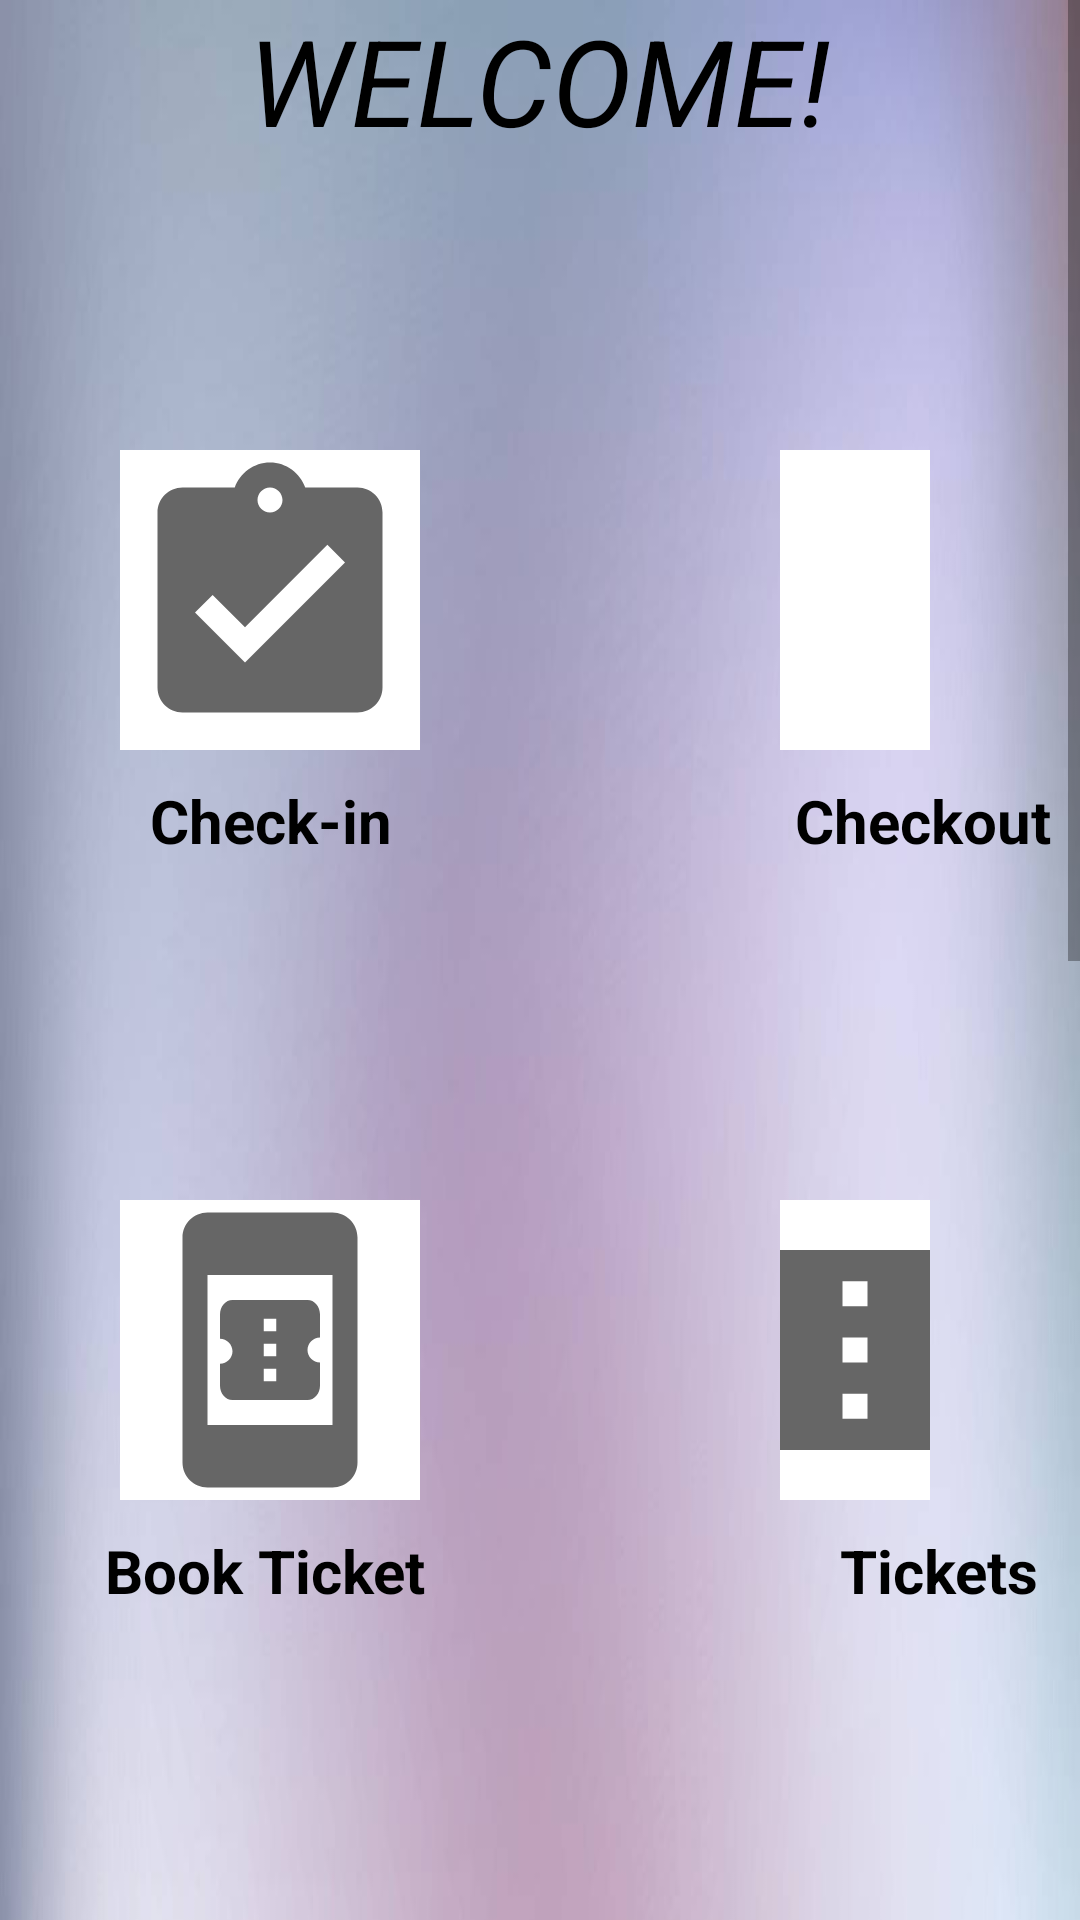

This screen was rendered from an Android layout file. Write that file and the resources it references.
<!-- AndroidManifest.xml: application theme Theme.TTEApplication -->
<!-- res/layout/activity_main.xml -->
<?xml version="1.0" encoding="utf-8"?>
<ScrollView
    xmlns:android="http://schemas.android.com/apk/res/android"
    android:layout_width="match_parent"
    android:layout_height="match_parent"
    xmlns:app="http://schemas.android.com/apk/res-auto"
    xmlns:tools="http://schemas.android.com/tools"
    android:fillViewport="false"
    tools:context=".MainActivity"
    android:id="@+id/home_tte"
    android:background="@drawable/home_tt_bg">

    <RelativeLayout
        xmlns:android="http://schemas.android.com/apk/res/android"
        xmlns:app="http://schemas.android.com/apk/res-auto"
        xmlns:tools="http://schemas.android.com/tools"
        android:layout_width="match_parent"
        android:layout_height="match_parent"
        tools:context=".MainActivity"
        android:background="@drawable/home_tt_bg">

        <TextView
            android:layout_width="wrap_content"
            android:layout_height="wrap_content"
            android:text="WELCOME!"
            android:textSize="40dp"
            android:textColor="#000000"
            android:textStyle="italic"
            android:layout_centerHorizontal="true"/>


        <ImageButton
            android:layout_width="100dp"
            android:layout_height="100dp"
            android:src="@drawable/check_in"
            android:id="@+id/check_in"
            android:layout_marginLeft="40dp"
            android:layout_marginTop="150dp"
            android:background="#ffffff" />

        <TextView
            android:layout_width="wrap_content"
            android:layout_height="wrap_content"
            android:text="Check-in"
            android:textSize="20dp"
            android:textColor="#000000"
            android:layout_marginTop="260dp"
            android:textStyle="bold"
            android:layout_marginLeft="50dp"/>

        <ImageButton
            android:layout_width="100dp"
            android:layout_height="100dp"
            android:src="@drawable/check_out"
            android:id="@+id/check_out"
            android:layout_marginLeft="260dp"
            android:layout_marginTop="150dp"
            android:layout_marginRight="50dp"
            android:background="#ffffff" />

        <TextView
            android:layout_width="wrap_content"
            android:layout_height="wrap_content"
            android:text="Checkout"
            android:textSize="20dp"
            android:textColor="#000000"
            android:layout_marginTop="260dp"
            android:textStyle="bold"
            android:layout_marginLeft="265dp"/>

        <ImageButton
            android:layout_width="100dp"
            android:layout_height="100dp"
            android:src="@drawable/book_ticket"
            android:id="@+id/book_ticket"
            android:layout_marginLeft="40dp"
            android:layout_marginTop="400dp"
            android:background="#ffffff" />

        <TextView
            android:layout_width="wrap_content"
            android:layout_height="wrap_content"
            android:text="Book Ticket"
            android:textSize="20dp"
            android:textColor="#000000"
            android:layout_marginTop="510dp"
            android:textStyle="bold"
            android:layout_marginLeft="35dp"/>

        <ImageButton
            android:layout_width="100dp"
            android:layout_height="100dp"
            android:src="@drawable/ticket_icon"
            android:id="@+id/ticket"
            android:layout_marginLeft="260dp"
            android:layout_marginTop="400dp"
            android:layout_marginRight="50dp"
            android:background="#ffffff" />
        <TextView
            android:layout_width="wrap_content"
            android:layout_height="wrap_content"
            android:text="Tickets"
            android:textSize="20dp"
            android:textColor="#000000"
            android:layout_marginTop="510dp"
            android:textStyle="bold"
            android:layout_marginLeft="280dp"/>

        <ImageButton
            android:layout_width="100dp"
            android:layout_height="100dp"
            android:src="@drawable/end_journey"
            android:id="@+id/exit"
            android:layout_marginLeft="40dp"
            android:layout_marginTop="650dp"
            android:background="#ffffff" />

        <TextView
            android:layout_width="wrap_content"
            android:layout_height="wrap_content"
            android:text="End Journey"
            android:textSize="20dp"
            android:textColor="#000000"
            android:layout_marginTop="760dp"
            android:textStyle="bold"
            android:layout_marginLeft="35dp"/>

        <ImageButton
            android:layout_width="100dp"
            android:layout_height="100dp"
            android:src="@drawable/logout"
            android:id="@+id/logout"
            android:layout_marginLeft="260dp"
            android:layout_marginTop="650dp"
            android:layout_marginRight="50dp"
            android:background="#ffffff" />
        <TextView
            android:layout_width="wrap_content"
            android:layout_height="wrap_content"
            android:text="Logout"
            android:textSize="20dp"
            android:textColor="#000000"
            android:layout_marginTop="760dp"
            android:textStyle="bold"
            android:layout_marginLeft="280dp"/>






    </RelativeLayout>

</ScrollView>
<!-- resources referenced by this layout -->
<resources>
  <!-- drawable book_ticket (drawable) -->
  <vector android:height="100dp" android:tint="?attr/colorControlNormal"
      android:viewportHeight="24" android:viewportWidth="24"
      android:width="100dp" xmlns:android="http://schemas.android.com/apk/res/android">
      <path android:fillColor="@android:color/white" android:pathData="M17,1H7C5.9,1 5,1.9 5,3v18c0,1.1 0.9,2 2,2h10c1.1,0 2,-0.9 2,-2V3C19,1.9 18.1,1 17,1zM7,18V6h10v12H7zM16,11V9.14C16,8.51 15.55,8 15,8H9C8.45,8 8,8.51 8,9.14l0,1.96c0.55,0 1,0.45 1,1c0,0.55 -0.45,1 -1,1l0,1.76C8,15.49 8.45,16 9,16h6c0.55,0 1,-0.51 1,-1.14V13c-0.55,0 -1,-0.45 -1,-1C15,11.45 15.45,11 16,11zM12.5,14.5h-1v-1h1V14.5zM12.5,12.5h-1v-1h1V12.5zM12.5,10.5h-1v-1h1V10.5z"/>
  </vector>
  <!-- drawable check_in (drawable) -->
  <vector android:height="100dp" android:tint="?attr/colorControlNormal"
      android:viewportHeight="24" android:viewportWidth="24"
      android:width="100dp" xmlns:android="http://schemas.android.com/apk/res/android">
      <path android:fillColor="@android:color/white" android:pathData="M19,3h-4.18C14.4,1.84 13.3,1 12,1c-1.3,0 -2.4,0.84 -2.82,2L5,3c-1.1,0 -2,0.9 -2,2v14c0,1.1 0.9,2 2,2h14c1.1,0 2,-0.9 2,-2L21,5c0,-1.1 -0.9,-2 -2,-2zM12,3c0.55,0 1,0.45 1,1s-0.45,1 -1,1 -1,-0.45 -1,-1 0.45,-1 1,-1zM10,17l-4,-4 1.41,-1.41L10,14.17l6.59,-6.59L18,9l-8,8z"/>
  </vector>
  <!-- drawable end_journey (drawable) -->
  <vector android:height="100dp" android:tint="?attr/colorControlNormal"
      android:viewportHeight="24" android:viewportWidth="24"
      android:width="100dp" xmlns:android="http://schemas.android.com/apk/res/android">
      <path android:fillColor="@android:color/white" android:pathData="M16.6,10.88l-1.42,-1.42l-4.24,4.25l-2.12,-2.13l-1.42,1.42l3.54,3.54z"/>
      <path android:fillColor="@android:color/white" android:pathData="M19,4H5C3.89,4 3,4.9 3,6v12c0,1.1 0.89,2 2,2h14c1.1,0 2,-0.9 2,-2V6C21,4.9 20.11,4 19,4zM19,18H5V8h14V18z"/>
  </vector>
  <!-- drawable home_tt_bg: jpg bitmap (drawable, 30825 bytes) -->
  <!-- drawable logout (drawable) -->
  <vector android:height="100dp" android:tint="?attr/colorControlNormal"
      android:viewportHeight="24" android:viewportWidth="24"
      android:width="100dp" xmlns:android="http://schemas.android.com/apk/res/android">
      <path android:fillColor="@android:color/white" android:pathData="M13,3h-2v10h2L13,3zM17.83,5.17l-1.42,1.42C17.99,7.86 19,9.81 19,12c0,3.87 -3.13,7 -7,7s-7,-3.13 -7,-7c0,-2.19 1.01,-4.14 2.58,-5.42L6.17,5.17C4.23,6.82 3,9.26 3,12c0,4.97 4.03,9 9,9s9,-4.03 9,-9c0,-2.74 -1.23,-5.18 -3.17,-6.83z"/>
  </vector>
  <!-- drawable ticket_icon (drawable) -->
  <vector android:height="100dp" android:tint="?attr/colorControlNormal"
      android:viewportHeight="24" android:viewportWidth="24"
      android:width="100dp" xmlns:android="http://schemas.android.com/apk/res/android">
      <path android:fillColor="@android:color/white" android:pathData="M22,10V6c0,-1.11 -0.9,-2 -2,-2H4C2.9,4 2.01,4.89 2.01,6v4C3.11,10 4,10.9 4,12s-0.89,2 -2,2v4c0,1.1 0.9,2 2,2h16c1.1,0 2,-0.9 2,-2v-4c-1.1,0 -2,-0.9 -2,-2S20.9,10 22,10zM13,17.5h-2v-2h2V17.5zM13,13h-2v-2h2V13zM13,8.5h-2v-2h2V8.5z"/>
  </vector>
  <style name="Theme.TTEApplication" parent="Theme.MaterialComponents.DayNight.DarkActionBar">
          
          <item name="colorPrimary">@color/purple_500</item>
          <item name="colorPrimaryVariant">@color/purple_700</item>
          <item name="colorOnPrimary">@color/white</item>
          
          <item name="colorSecondary">@color/teal_200</item>
          <item name="colorSecondaryVariant">@color/teal_700</item>
          <item name="colorOnSecondary">@color/black</item>
          
          <item name="android:statusBarColor" tools:targetApi="l">?attr/colorPrimaryVariant</item>
          
      </style>
  <!-- not gathered from this repository: default colours our renderer supplied (Android Studio template values) -->
  <color name="purple_500">#FF6200EE</color>
  <color name="purple_700">#FF3700B3</color>
  <color name="teal_200">#FF03DAC5</color>
  <color name="teal_700">#FF018786</color>
  <color name="black">#FF000000</color>
  <color name="white">#FFFFFFFF</color>
</resources>
